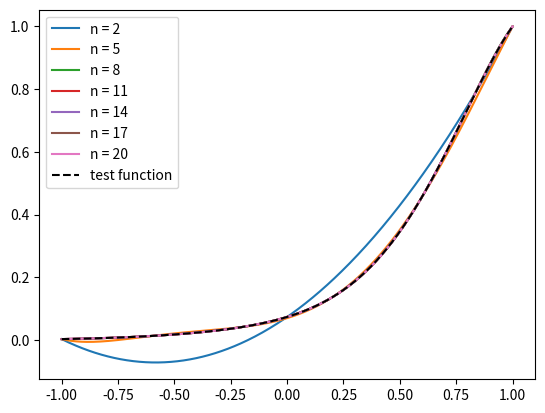

Write the Python code that produced this figure.
# -*- coding: utf-8 -*-

#####
# 1 #
#####
import matplotlib.pyplot as plt
import numpy as np
plt.close('all')

def Lk(x,xi,k):
    # x vecteur de 500 valeurs
    # xi vecteur des points d'interpolation
    # k-ième polynôme de Lagrange
    
    n = np.size(xi)
    y = np.ones(np.size(x))
    for i in range(n):
        if (i!=k):
            y *= (x - xi[i]) / (xi[k] - xi[i])
    return y

def ex1():   
    plt.figure()
    x = np.linspace(0,7,500)
    xi = np.linspace(0,7,8)

    for j in range(8):
        y = Lk(x,xi,j)
        nom = "k="+str(j)
        plt.plot(x,y,label = nom)
    
    plt.xlim(x[0], x[-1])
    plt.legend()

    plt.figure()
    x = np.linspace(-2,4,500)
    xa = np.linspace(-2,4,6)

    for j in range(6):
        y = Lk(x,xa,j)
        nom = "k="+str(j)
        plt.plot(x,y,label = nom)
    
    plt.xlim(x[0], x[-1])
    plt.legend()
    
    plt.figure()
    # on garde le même x
    xb = [-2,-1, -0.5, 0.5,3.5,4]

    for j in range(6):
        y = Lk(x,xb,j)
        nom = "k="+str(j)
        plt.plot(x,y,label = nom)
    
    plt.xlim(x[0], x[-1])
    plt.legend()

#####
# 2 #
#####

def f(x):
    return np.cos(1-x**2)*np.exp(-x**2+3*x-2)

def plotf():
    x = np.linspace(0,4,500)
    plt.figure()
    plt.plot(x,f(x),label = "test function f")
    
def ex2() : 
    plotf()

#####
# 3 #
#####

def interpolation(f,n,a,b):
    # f est la fonction que l'on veut interpoler
    # n est le degré du polynôme d'interpolation que l'on souhaite
    # [a,b] est l'intervalle sur lequel on veut interpoler f 
    px = 0
    x = np.linspace(a,b,500)
    xi = np.linspace(a,b,n+1)
    fxi = f(xi)
    for k in range(n+1):
        px += fxi[k] * Lk(x,xi,k)
    
    return x,px,xi,fxi
    
def ex3():
    #Interpolation de f par un polynôme de Lagrange de degré 8
    x,px,xi,fxi = interpolation(f,8,0,4) 
    plt.figure()
    plt.plot(x, px,label="uniform interpolant")
    plt.plot(x,f(x),"--",label="test function")
    plt.plot(xi,fxi,"o")
    plt.legend()

#####
# 4 #
#####

def ex4():
    plt.figure()
    #Affichage des polynômes de degré 2 à 20, par pas de 3, 
    #interpolant la fonction f
    a = 0
    b = 4
    for n in range(2, 21, 3):
        x,px,_,_ = interpolation(f,n,a,b)
        plt.plot(x, px, label="n = {}".format(n))
    plt.plot(x,f(x),"--k",label="test function")
    plt.legend()
    
#####
# 5 #
#####
    
def g(x):
    return 1/(1+25*x*x)

def ex5():
    plt.figure()
    #Affichage des polynômes de degré 2 à 20, par pas de 3, 
    #interpolant la fonction g
    a = -1
    b = 1
    for n in range(2, 21, 3):
        x,px,_,_ = interpolation(f,n,a,b)
        plt.plot(x,px,label="n = {}".format(n))
    plt.plot(x,f(x),"--k",label="test function")
    plt.legend()
    
ex5()